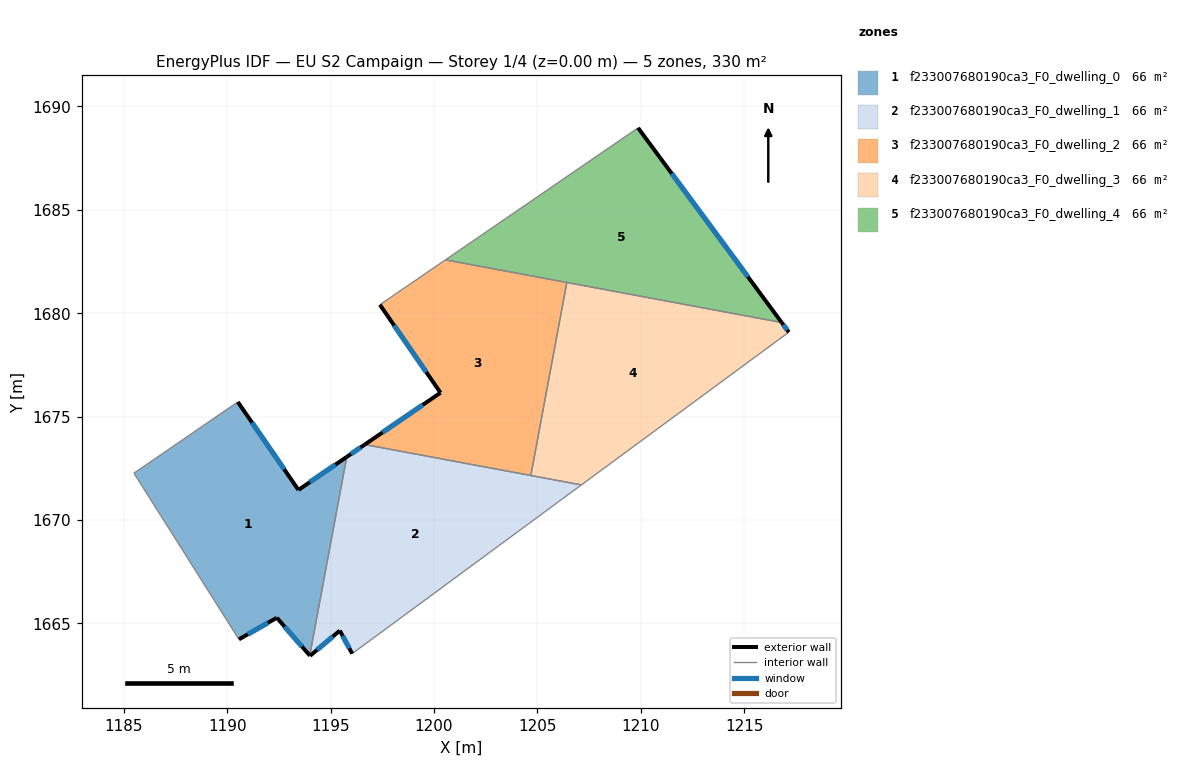
=== STOREY PLAN SPEC (per zone: floor XY polygon, exterior-wall plan segments, windows/doors) ===
zone 1: f233007680190ca3_F0_dwelling_0  (66.4 m²)
  floor: (1195.78, 1673.05) (1193.99, 1663.46) (1192.40, 1665.28) (1190.57, 1664.23) (1185.49, 1672.27) (1190.52, 1675.71) (1193.45, 1671.46)
  exterior wall: (1193.45, 1671.46) – (1190.52, 1675.71)  [5.2 m]
    window: (1192.76, 1672.46) – (1191.20, 1674.71)  [4.4 m²]
  exterior wall: (1195.78, 1673.05) – (1193.45, 1671.46)  [2.8 m]
    window: (1195.23, 1672.68) – (1193.99, 1671.83)  [2.4 m²]
  exterior wall: (1192.40, 1665.28) – (1193.99, 1663.46)  [2.4 m]
    window: (1192.78, 1664.85) – (1193.62, 1663.88)  [2.0 m²]
  exterior wall: (1190.57, 1664.23) – (1192.40, 1665.28)  [2.1 m]
    window: (1191.00, 1664.48) – (1191.97, 1665.03)  [1.8 m²]
  interior walls: 3
zone 2: f233007680190ca3_F0_dwelling_1  (66.4 m²)
  floor: (1207.12, 1671.70) (1196.04, 1663.54) (1195.45, 1664.66) (1194.01, 1663.44) (1193.99, 1663.46) (1195.78, 1673.05) (1196.65, 1673.65)
  exterior wall: (1195.45, 1664.66) – (1196.04, 1663.54)  [1.3 m]
    window: (1195.59, 1664.40) – (1195.90, 1663.80)  [1.1 m²]
  exterior wall: (1194.01, 1663.44) – (1195.45, 1664.66)  [1.9 m]
    window: (1194.34, 1663.72) – (1195.11, 1664.37)  [1.6 m²]
  exterior wall: (1193.99, 1663.46) – (1194.01, 1663.44)  [0.0 m]
  exterior wall: (1196.65, 1673.65) – (1195.78, 1673.05)  [1.1 m]
    window: (1196.45, 1673.51) – (1195.99, 1673.19)  [0.9 m²]
  interior walls: 4
zone 3: f233007680190ca3_F0_dwelling_2  (65.6 m²)
  floor: (1206.42, 1681.49) (1204.68, 1672.16) (1196.65, 1673.65) (1200.31, 1676.16) (1197.38, 1680.41) (1200.55, 1682.58)
  exterior wall: (1197.38, 1680.41) – (1200.31, 1676.16)  [5.2 m]
    window: (1198.07, 1679.41) – (1199.63, 1677.15)  [4.4 m²]
  exterior wall: (1200.31, 1676.16) – (1196.65, 1673.65)  [4.4 m]
    window: (1199.45, 1675.57) – (1197.51, 1674.24)  [3.7 m²]
  interior walls: 4
zone 4: f233007680190ca3_F0_dwelling_3  (65.6 m²)
  floor: (1216.81, 1679.55) (1217.15, 1679.08) (1207.12, 1671.70) (1204.68, 1672.16) (1206.42, 1681.49)
  exterior wall: (1217.15, 1679.08) – (1216.81, 1679.55)  [0.6 m]
    window: (1217.07, 1679.19) – (1216.89, 1679.44)  [0.5 m²]
  interior walls: 4
zone 5: f233007680190ca3_F0_dwelling_4  (66.0 m²)
  floor: (1209.86, 1688.96) (1216.81, 1679.55) (1200.55, 1682.58)
  exterior wall: (1216.81, 1679.55) – (1209.86, 1688.96)  [11.7 m]
    window: (1215.18, 1681.76) – (1211.50, 1686.75)  [9.9 m²]
  interior walls: 3

=== DERIVED (storey summary) ===
Building: EU S2 Campaign
Storey: 1 of 4  (floor level z = 0.00 m)
Storey gross floor area: 329.8 m²
Zones on this storey: 5
  - f233007680190ca3_F0_dwelling_0: floor 66.4 m²; exterior wall 12.5 m (37.6 m²); 4 window(s) 10.6 m²; WWR 28.1%
  - f233007680190ca3_F0_dwelling_1: floor 66.4 m²; exterior wall 4.2 m (12.7 m²); 3 window(s) 3.6 m²; WWR 28.0%
  - f233007680190ca3_F0_dwelling_2: floor 65.6 m²; exterior wall 9.6 m (28.8 m²); 2 window(s) 8.1 m²; WWR 28.1%
  - f233007680190ca3_F0_dwelling_3: floor 65.6 m²; exterior wall 0.6 m (1.7 m²); 1 window(s) 0.5 m²; WWR 28.1%
  - f233007680190ca3_F0_dwelling_4: floor 66.0 m²; exterior wall 11.7 m (35.1 m²); 1 window(s) 9.9 m²; WWR 28.1%
Zone adjacency (shared interzone walls):
  - f233007680190ca3_F0_dwelling_0 ↔ f233007680190ca3_F0_dwelling_1
  - f233007680190ca3_F0_dwelling_1 ↔ f233007680190ca3_F0_dwelling_2
  - f233007680190ca3_F0_dwelling_1 ↔ f233007680190ca3_F0_dwelling_3
  - f233007680190ca3_F0_dwelling_2 ↔ f233007680190ca3_F0_dwelling_3
  - f233007680190ca3_F0_dwelling_2 ↔ f233007680190ca3_F0_dwelling_4
  - f233007680190ca3_F0_dwelling_3 ↔ f233007680190ca3_F0_dwelling_4